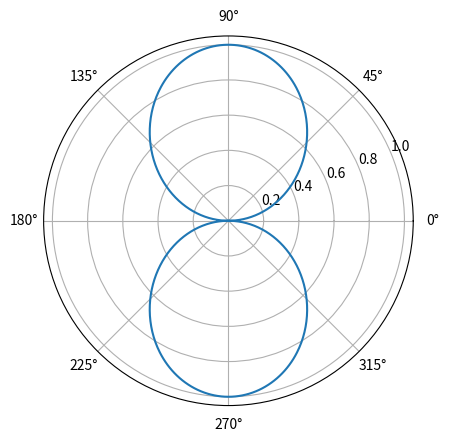

Recreate this plot in Python.
from pylab import *
import matplotlib.pyplot as plt
from pylab import *
import numpy as np
theta = np.arange(-np.pi, np.pi, .01)[1:] 

def f(x):
    return x

plt.polar(theta, abs((cos(np.pi/2*cos(theta)))/sin(theta)))
show()
